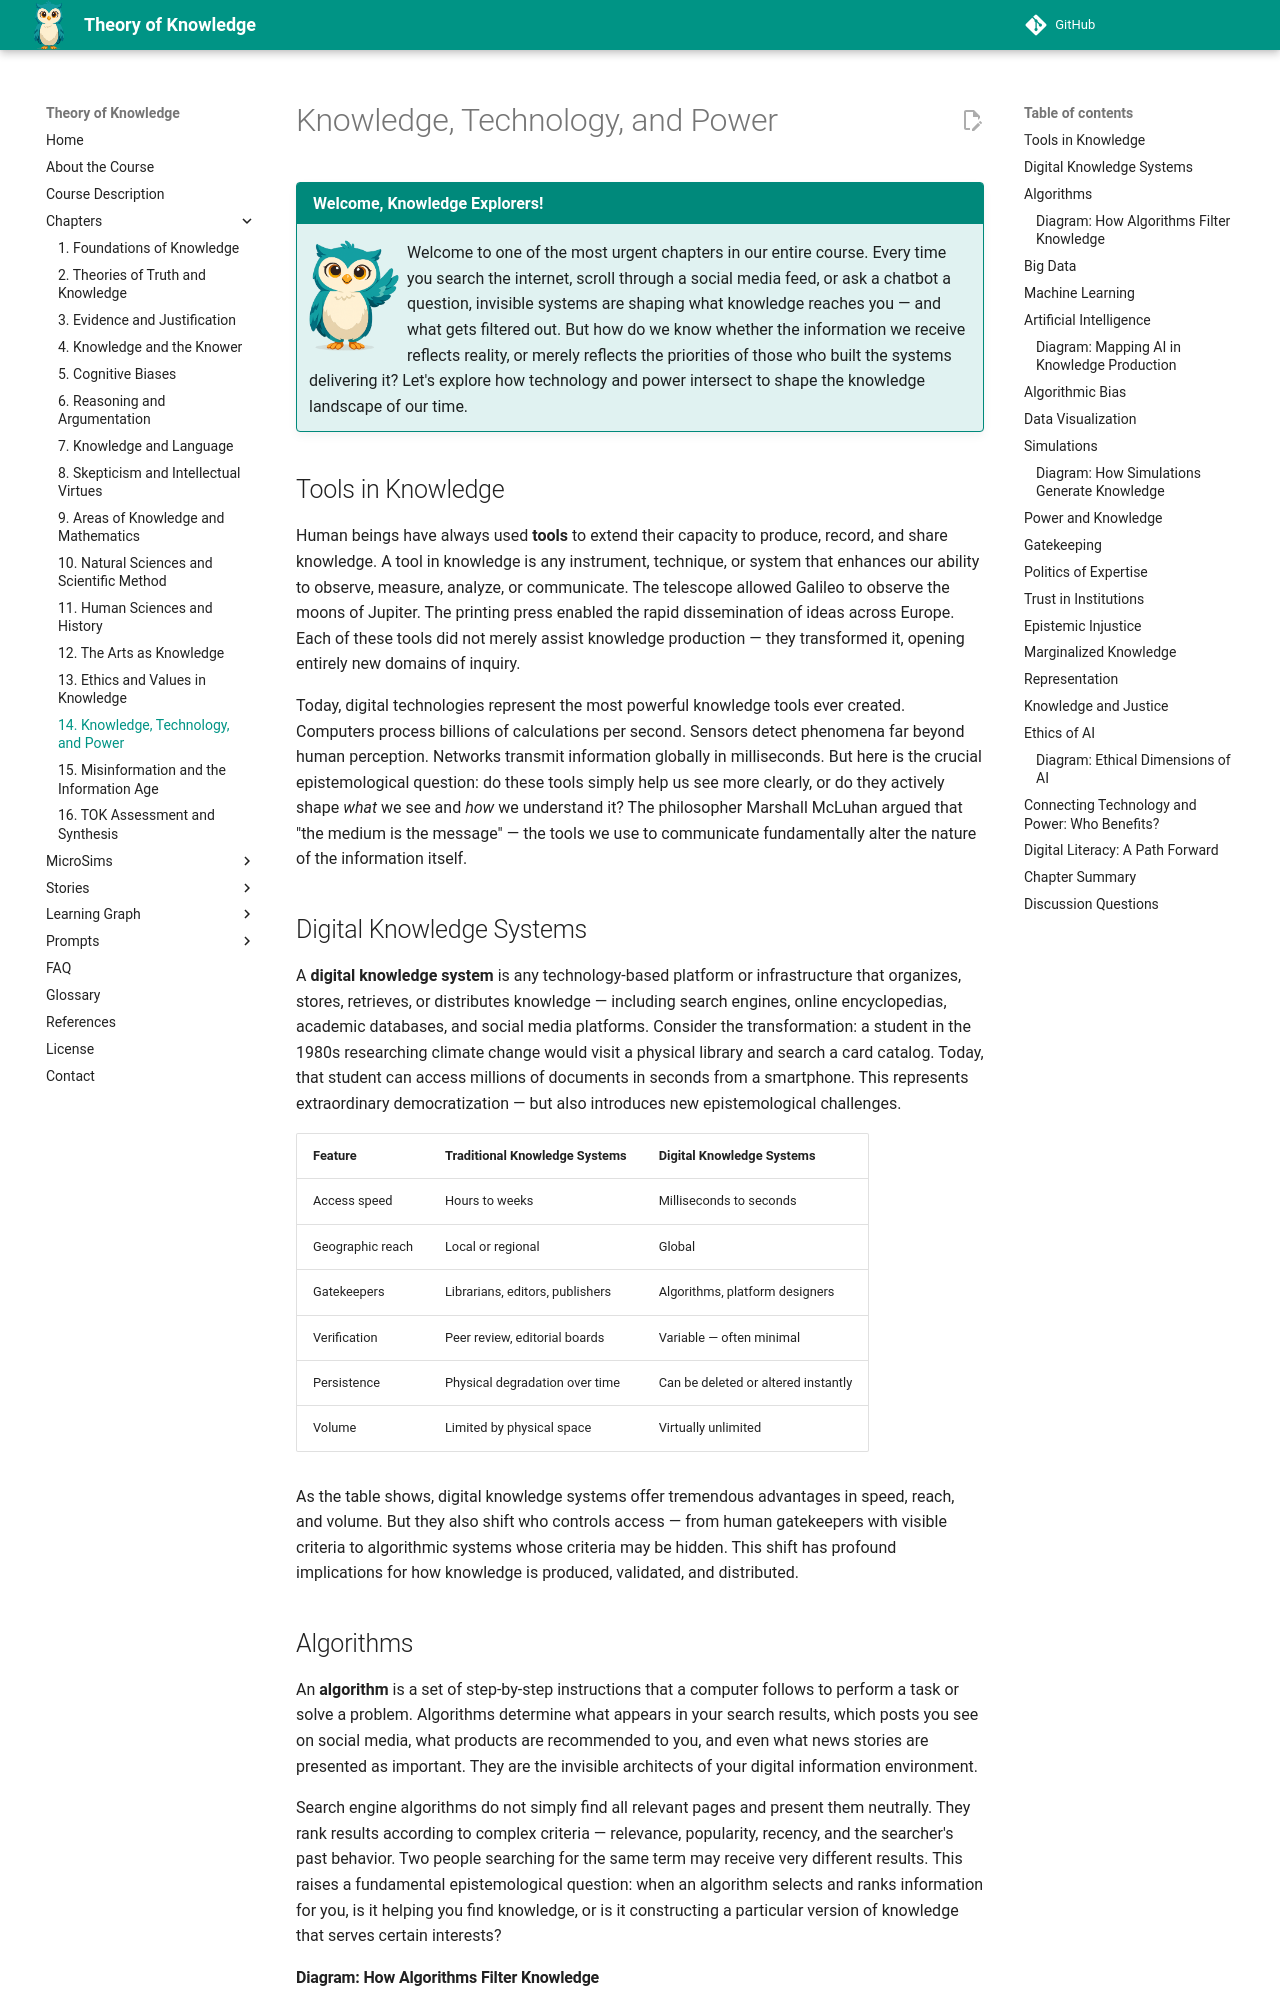

repository: dmccreary/theory-of-knowledge · page: chapters/14-knowledge-technology-and-power/index.html · generator: mkdocs

---
title: Knowledge, Technology, and Power
description: How digital technologies and power structures shape knowledge production and access
generated_by: claude skill chapter-content-generator
date: 2026-04-02 12:03:34
version: 0.07
---

# Knowledge, Technology, and Power

!!! mascot-welcome "Welcome, Knowledge Explorers!"
    <img src="../../img/mascot/welcome.png" class="mascot-admonition-img" alt="Sofia waving welcome">
    Welcome to one of the most urgent chapters in our entire course. Every time you search the internet, scroll through a social media feed, or ask a chatbot a question, invisible systems are shaping what knowledge reaches you — and what gets filtered out. But how do we know whether the information we receive reflects reality, or merely reflects the priorities of those who built the systems delivering it? Let's explore how technology and power intersect to shape the knowledge landscape of our time.

## Tools in Knowledge

Human beings have always used **tools** to extend their capacity to produce, record, and share knowledge. A tool in knowledge is any instrument, technique, or system that enhances our ability to observe, measure, analyze, or communicate. The telescope allowed Galileo to observe the moons of Jupiter. The printing press enabled the rapid dissemination of ideas across Europe. Each of these tools did not merely assist knowledge production — they transformed it, opening entirely new domains of inquiry.

Today, digital technologies represent the most powerful knowledge tools ever created. Computers process billions of calculations per second. Sensors detect phenomena far beyond human perception. Networks transmit information globally in milliseconds. But here is the crucial epistemological question: do these tools simply help us see more clearly, or do they actively shape *what* we see and *how* we understand it? The philosopher Marshall McLuhan argued that "the medium is the message" — the tools we use to communicate fundamentally alter the nature of the information itself.

## Digital Knowledge Systems

A **digital knowledge system** is any technology-based platform or infrastructure that organizes, stores, retrieves, or distributes knowledge — including search engines, online encyclopedias, academic databases, and social media platforms. Consider the transformation: a student in the 1980s researching climate change would visit a physical library and search a card catalog. Today, that student can access millions of documents in seconds from a smartphone. This represents extraordinary democratization — but also introduces new epistemological challenges.

| Feature | Traditional Knowledge Systems | Digital Knowledge Systems |
|---------|-------------------------------|---------------------------|
| Access speed | Hours to weeks | Milliseconds to seconds |
| Geographic reach | Local or regional | Global |
| Gatekeepers | Librarians, editors, publishers | Algorithms, platform designers |
| Verification | Peer review, editorial boards | Variable — often minimal |
| Persistence | Physical degradation over time | Can be deleted or altered instantly |
| Volume | Limited by physical space | Virtually unlimited |

As the table shows, digital knowledge systems offer tremendous advantages in speed, reach, and volume. But they also shift who controls access — from human gatekeepers with visible criteria to algorithmic systems whose criteria may be hidden. This shift has profound implications for how knowledge is produced, validated, and distributed.

## Algorithms

An **algorithm** is a set of step-by-step instructions that a computer follows to perform a task or solve a problem. Algorithms determine what appears in your search results, which posts you see on social media, what products are recommended to you, and even what news stories are presented as important. They are the invisible architects of your digital information environment.

Search engine algorithms do not simply find all relevant pages and present them neutrally. They rank results according to complex criteria — relevance, popularity, recency, and the searcher's past behavior. Two people searching for the same term may receive very different results. This raises a fundamental epistemological question: when an algorithm selects and ranks information for you, is it helping you find knowledge, or is it constructing a particular version of knowledge that serves certain interests?
